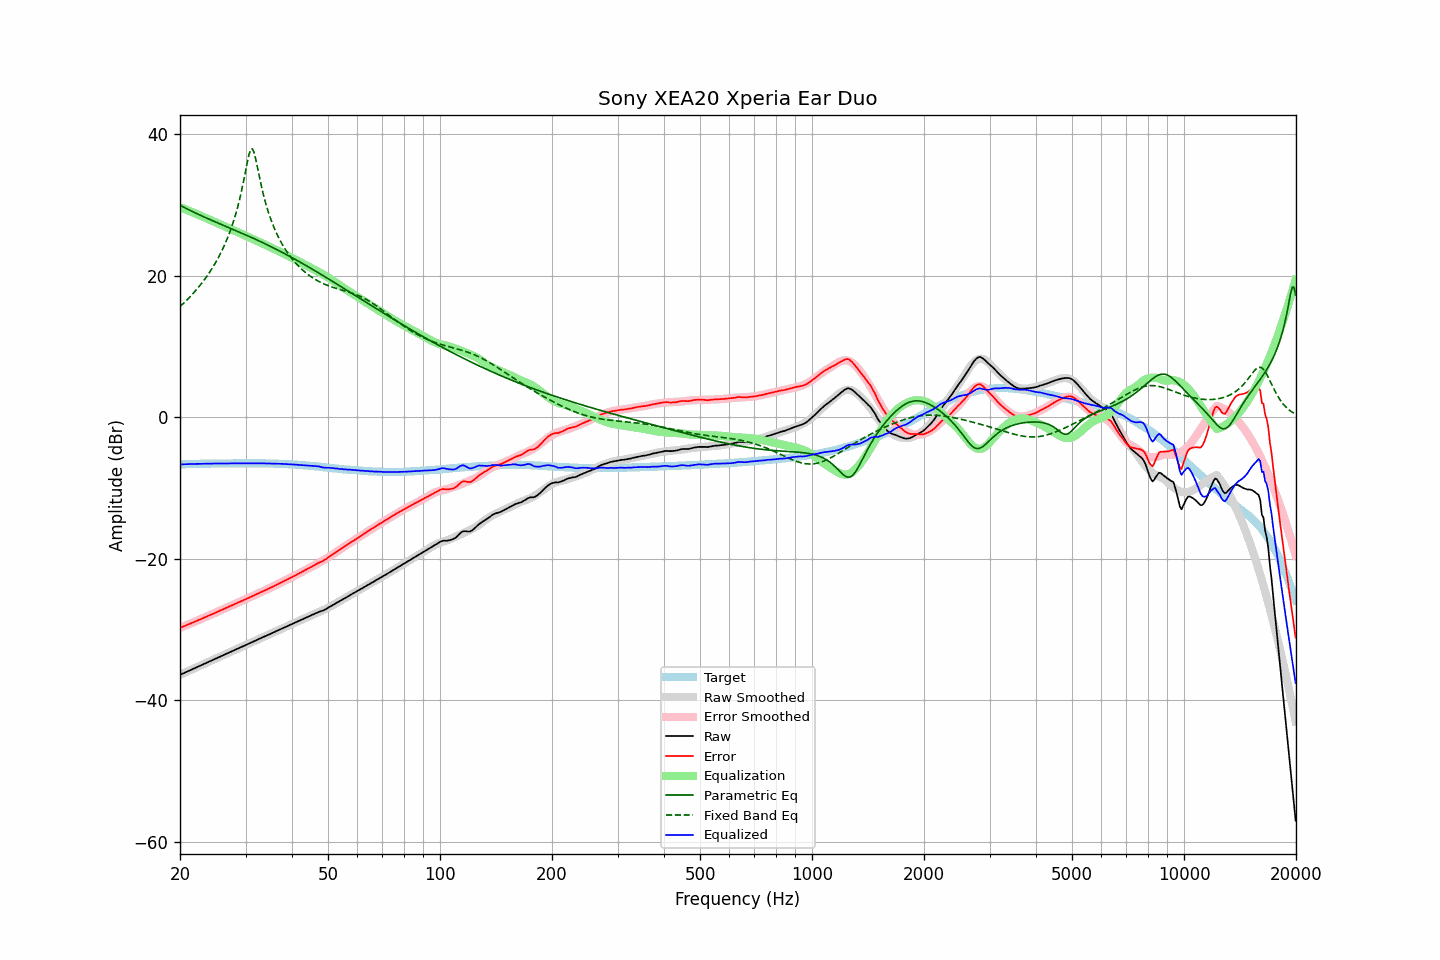

Source data for this figure (header and first rows):
frequency, raw, error, smoothed, error_smoothed, equalization, parametric_eq, fixed_band_eq, equalized_raw, equalized_smoothed, target
20.00, -36.38, -29.74, -36.38, -29.74, 29.74, 30.01, 15.67, -6.64, -6.64, -6.64
20.20, -36.28, -29.65, -36.28, -29.65, 29.65, 29.88, 15.88, -6.63, -6.63, -6.63
20.40, -36.17, -29.55, -36.17, -29.55, 29.55, 29.76, 16.10, -6.62, -6.62, -6.62
20.61, -36.07, -29.46, -36.07, -29.46, 29.46, 29.64, 16.31, -6.61, -6.61, -6.61
20.81, -35.97, -29.36, -35.97, -29.37, 29.37, 29.52, 16.54, -6.60, -6.60, -6.61
21.02, -35.86, -29.26, -35.87, -29.27, 29.27, 29.41, 16.77, -6.59, -6.59, -6.60
21.23, -35.76, -29.17, -35.76, -29.18, 29.18, 29.30, 17.00, -6.59, -6.59, -6.59
21.44, -35.66, -29.09, -35.66, -29.08, 29.08, 29.18, 17.24, -6.58, -6.58, -6.57
21.66, -35.56, -28.99, -35.56, -28.98, 28.98, 29.07, 17.49, -6.58, -6.57, -6.57
21.87, -35.45, -28.89, -35.45, -28.89, 28.89, 28.96, 17.74, -6.56, -6.57, -6.56
22.09, -35.35, -28.79, -35.35, -28.79, 28.79, 28.86, 18.00, -6.56, -6.56, -6.56
22.31, -35.25, -28.70, -35.25, -28.69, 28.69, 28.75, 18.27, -6.56, -6.55, -6.55
22.54, -35.14, -28.59, -35.14, -28.60, 28.60, 28.65, 18.55, -6.55, -6.55, -6.55
22.76, -35.04, -28.50, -35.04, -28.50, 28.50, 28.54, 18.83, -6.54, -6.54, -6.54
22.99, -34.94, -28.40, -34.94, -28.40, 28.40, 28.44, 19.12, -6.54, -6.54, -6.54
23.22, -34.83, -28.29, -34.83, -28.30, 28.30, 28.34, 19.42, -6.53, -6.53, -6.54
23.45, -34.73, -28.20, -34.73, -28.20, 28.20, 28.24, 19.73, -6.53, -6.53, -6.53
23.69, -34.63, -28.10, -34.63, -28.10, 28.10, 28.14, 20.05, -6.53, -6.53, -6.53
23.92, -34.52, -27.99, -34.52, -28.00, 28.00, 28.04, 20.38, -6.52, -6.52, -6.53
24.16, -34.42, -27.90, -34.42, -27.90, 27.90, 27.94, 20.72, -6.52, -6.52, -6.52
24.40, -34.32, -27.81, -34.32, -27.80, 27.80, 27.84, 21.08, -6.52, -6.52, -6.51
24.65, -34.21, -27.70, -34.22, -27.70, 27.70, 27.74, 21.45, -6.51, -6.51, -6.51
24.89, -34.11, -27.60, -34.11, -27.60, 27.60, 27.65, 21.83, -6.51, -6.51, -6.51
25.14, -34.01, -27.50, -34.01, -27.50, 27.50, 27.55, 22.23, -6.51, -6.51, -6.51
25.39, -33.91, -27.40, -33.91, -27.40, 27.40, 27.45, 22.65, -6.51, -6.51, -6.51
25.65, -33.80, -27.29, -33.80, -27.30, 27.30, 27.36, 23.08, -6.50, -6.51, -6.51
25.91, -33.70, -27.19, -33.70, -27.20, 27.20, 27.26, 23.54, -6.51, -6.50, -6.51
26.16, -33.60, -27.10, -33.60, -27.09, 27.09, 27.16, 24.02, -6.51, -6.50, -6.50
26.43, -33.49, -26.99, -33.49, -26.99, 26.99, 27.07, 24.52, -6.50, -6.50, -6.50
26.69, -33.39, -26.89, -33.39, -26.89, 26.89, 26.97, 25.05, -6.50, -6.50, -6.50
26.96, -33.29, -26.79, -33.29, -26.79, 26.79, 26.87, 25.61, -6.50, -6.50, -6.50
27.23, -33.18, -26.68, -33.19, -26.69, 26.69, 26.78, 26.21, -6.49, -6.50, -6.50
27.50, -33.08, -26.58, -33.08, -26.59, 26.59, 26.68, 26.84, -6.49, -6.49, -6.50
27.77, -32.98, -26.49, -32.98, -26.49, 26.49, 26.59, 27.51, -6.49, -6.49, -6.49
28.05, -32.87, -26.38, -32.88, -26.39, 26.39, 26.49, 28.24, -6.48, -6.49, -6.49
28.33, -32.77, -26.28, -32.77, -26.29, 26.29, 26.39, 29.01, -6.48, -6.49, -6.49
28.62, -32.67, -26.18, -32.67, -26.19, 26.19, 26.29, 29.85, -6.49, -6.48, -6.49
28.90, -32.57, -26.09, -32.57, -26.08, 26.08, 26.20, 30.75, -6.49, -6.48, -6.48
29.19, -32.46, -25.98, -32.46, -25.98, 25.98, 26.10, 31.73, -6.48, -6.48, -6.48
29.48, -32.36, -25.88, -32.36, -25.88, 25.88, 26.00, 32.78, -6.48, -6.48, -6.48
29.78, -32.26, -25.78, -32.26, -25.78, 25.78, 25.90, 33.90, -6.48, -6.48, -6.48
30.08, -32.15, -25.68, -32.15, -25.68, 25.68, 25.80, 35.07, -6.48, -6.48, -6.47
30.38, -32.05, -25.57, -32.05, -25.57, 25.57, 25.70, 36.23, -6.48, -6.48, -6.48
30.68, -31.95, -25.47, -31.95, -25.47, 25.47, 25.60, 37.23, -6.48, -6.48, -6.48
30.99, -31.84, -25.36, -31.85, -25.37, 25.37, 25.49, 37.88, -6.48, -6.48, -6.48
31.30, -31.74, -25.26, -31.74, -25.26, 25.26, 25.39, 37.98, -6.48, -6.48, -6.48
31.61, -31.64, -25.16, -31.64, -25.16, 25.16, 25.29, 37.50, -6.48, -6.48, -6.48
31.93, -31.53, -25.04, -31.53, -25.05, 25.05, 25.18, 36.62, -6.48, -6.48, -6.49
32.24, -31.43, -24.95, -31.43, -24.95, 24.95, 25.08, 35.54, -6.48, -6.48, -6.48
32.57, -31.33, -24.84, -31.33, -24.84, 24.84, 24.97, 34.42, -6.49, -6.48, -6.49
32.89, -31.22, -24.73, -31.23, -24.74, 24.74, 24.87, 33.34, -6.48, -6.49, -6.49
33.22, -31.12, -24.63, -31.12, -24.63, 24.63, 24.76, 32.33, -6.49, -6.49, -6.49
33.55, -31.02, -24.53, -31.02, -24.53, 24.53, 24.65, 31.39, -6.49, -6.49, -6.49
33.89, -30.92, -24.43, -30.92, -24.42, 24.42, 24.54, 30.52, -6.50, -6.49, -6.49
34.23, -30.81, -24.31, -30.81, -24.32, 24.32, 24.43, 29.73, -6.50, -6.50, -6.50
34.57, -30.71, -24.21, -30.71, -24.21, 24.21, 24.32, 28.99, -6.50, -6.50, -6.50
34.92, -30.61, -24.10, -30.61, -24.10, 24.10, 24.21, 28.32, -6.51, -6.51, -6.51
35.27, -30.50, -24.00, -30.50, -23.99, 23.99, 24.10, 27.69, -6.51, -6.51, -6.50
35.62, -30.40, -23.88, -30.40, -23.88, 23.88, 23.98, 27.11, -6.52, -6.52, -6.52
35.97, -30.30, -23.78, -30.30, -23.77, 23.77, 23.87, 26.56, -6.53, -6.52, -6.52
... 635 more rows
